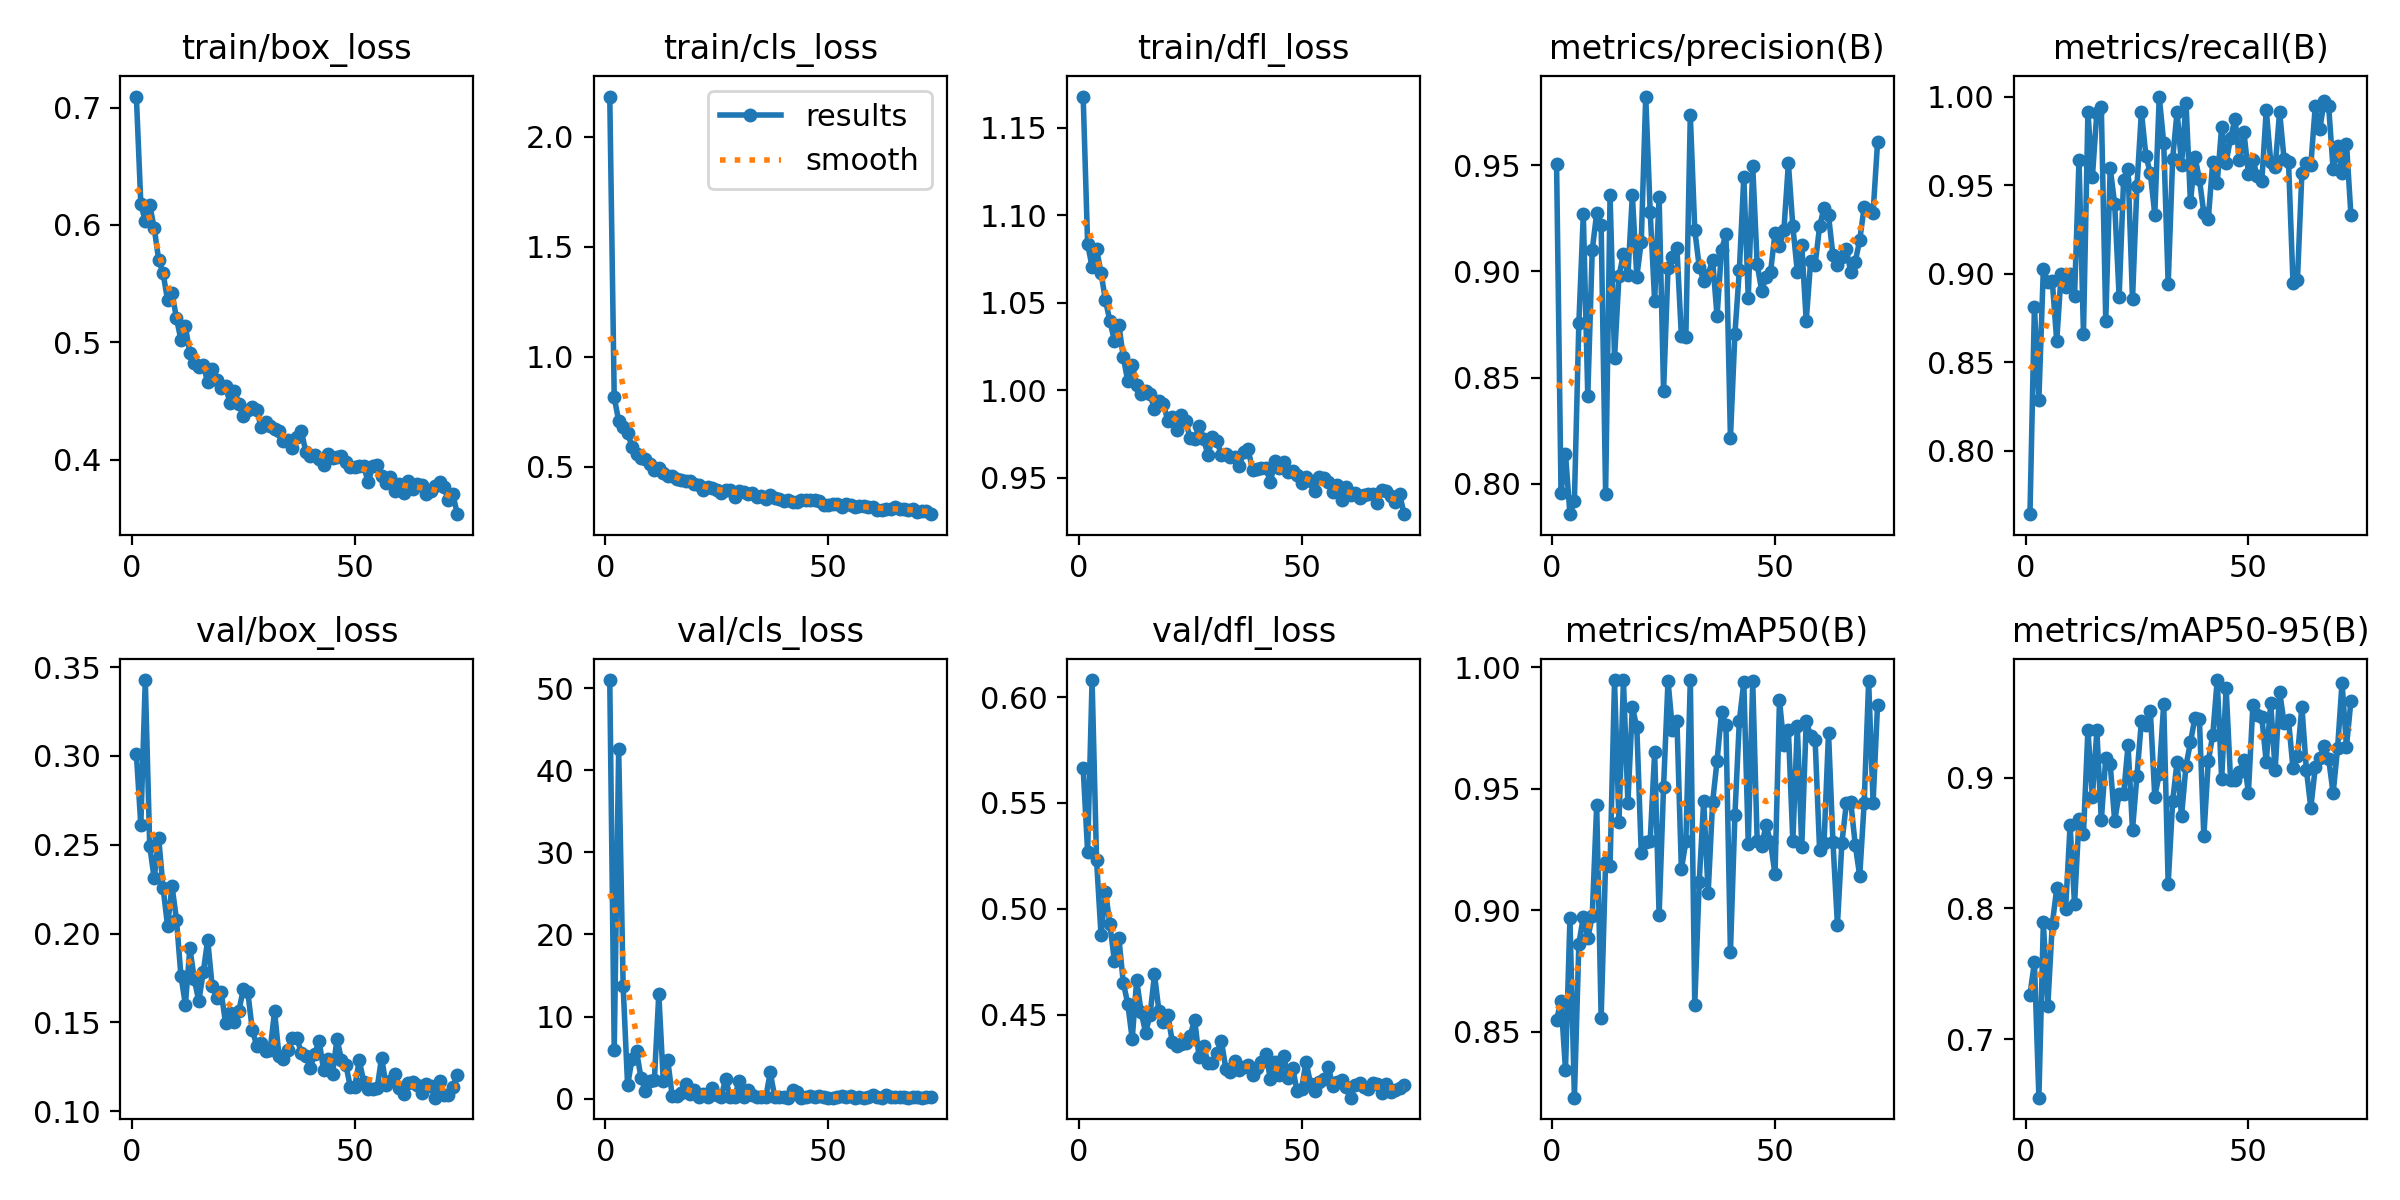

The file beside this chart, header and first rows:
epoch, time, train/box_loss, train/cls_loss, train/dfl_loss, metrics/precision(B), metrics/recall(B), metrics/mAP50(B), metrics/mAP50-95(B), val/box_loss, val/cls_loss, val/dfl_loss, lr/pg0, lr/pg1, lr/pg2
1, 22.47, 0.7093, 2.182, 1.168, 0.9508, 0.764, 0.8549, 0.734, 0.3011, 51.01, 0.5665, 0.0002194, 0.0002194, 0.0002194
2, 43.25, 0.618, 0.8144, 1.083, 0.7957, 0.8812, 0.8627, 0.7589, 0.2612, 5.891, 0.5268, 0.0004388, 0.0004388, 0.0004388
3, 63.27, 0.6032, 0.7075, 1.071, 0.8142, 0.8288, 0.8343, 0.6552, 0.3428, 42.63, 0.6081, 0.0006553, 0.0006553, 0.0006553
4, 81.26, 0.6168, 0.678, 1.081, 0.7857, 0.9027, 0.8966, 0.7893, 0.2491, 13.7, 0.5231, 0.0006538, 0.0006538, 0.0006538
5, 100.5, 0.5975, 0.6517, 1.067, 0.7919, 0.8952, 0.8228, 0.7256, 0.231, 1.596, 0.4878, 0.0006494, 0.0006494, 0.0006494
6, 120.3, 0.5704, 0.591, 1.051, 0.8757, 0.896, 0.8862, 0.7878, 0.254, 4.858, 0.5082, 0.000645, 0.000645, 0.000645
7, 140.2, 0.5587, 0.5584, 1.04, 0.927, 0.8618, 0.8973, 0.8154, 0.2254, 5.77, 0.4927, 0.0006406, 0.0006406, 0.0006406
8, 160.4, 0.536, 0.5406, 1.028, 0.8414, 0.9, 0.8885, 0.8099, 0.2043, 2.554, 0.4753, 0.0006362, 0.0006362, 0.0006362
9, 179.6, 0.5423, 0.5361, 1.037, 0.91, 0.8922, 0.8976, 0.7999, 0.2268, 0.8677, 0.4863, 0.0006318, 0.0006318, 0.0006318
10, 197.4, 0.5205, 0.5094, 1.019, 0.9274, 0.8999, 0.9433, 0.8636, 0.2078, 2.171, 0.4651, 0.0006274, 0.0006274, 0.0006274
11, 215.5, 0.5021, 0.4836, 1.005, 0.9218, 0.8874, 0.8558, 0.8034, 0.176, 2.215, 0.4552, 0.000623, 0.000623, 0.000623
12, 233.5, 0.5136, 0.4957, 1.014, 0.7954, 0.964, 0.9199, 0.8681, 0.1599, 12.75, 0.4385, 0.0006186, 0.0006186, 0.0006186
13, 251.6, 0.4907, 0.4707, 1.003, 0.9358, 0.866, 0.9184, 0.8572, 0.1918, 2.172, 0.4663, 0.0006142, 0.0006142, 0.0006142
14, 270, 0.4829, 0.4578, 0.998, 0.8591, 0.9912, 0.9947, 0.9366, 0.1743, 4.735, 0.4514, 0.0006098, 0.0006098, 0.0006098
15, 287.8, 0.4793, 0.4583, 0.9994, 0.8977, 0.9545, 0.9362, 0.8856, 0.1619, 0.3116, 0.4415, 0.0006054, 0.0006054, 0.0006054
16, 305.8, 0.4807, 0.4433, 0.9977, 0.9083, 0.9909, 0.9948, 0.9362, 0.1782, 0.2754, 0.4499, 0.000601, 0.000601, 0.000601
17, 324.8, 0.4661, 0.438, 0.989, 0.8982, 0.994, 0.9443, 0.8675, 0.1964, 0.6345, 0.469, 0.0005966, 0.0005966, 0.0005966
18, 344, 0.477, 0.4344, 0.9937, 0.9358, 0.8731, 0.9837, 0.915, 0.1703, 1.76, 0.4516, 0.0005922, 0.0005922, 0.0005922
19, 363.7, 0.4681, 0.4335, 0.9923, 0.8975, 0.9595, 0.9754, 0.9103, 0.1639, 0.5524, 0.4465, 0.0005878, 0.0005878, 0.0005878
20, 382.6, 0.4612, 0.4195, 0.9821, 0.914, 0.9394, 0.9234, 0.8671, 0.1672, 0.9877, 0.4497, 0.0005834, 0.0005834, 0.0005834
21, 402.2, 0.4625, 0.4166, 0.9846, 0.9823, 0.8869, 0.9283, 0.8875, 0.1497, 0.2385, 0.4371, 0.000579, 0.000579, 0.000579
22, 421.5, 0.4486, 0.3935, 0.9772, 0.9279, 0.9527, 0.9285, 0.8875, 0.1554, 0.5139, 0.4353, 0.0005746, 0.0005746, 0.0005746
23, 440.6, 0.4589, 0.4082, 0.9858, 0.8861, 0.959, 0.9651, 0.9248, 0.1499, 0.2251, 0.4362, 0.0005702, 0.0005702, 0.0005702
24, 460.3, 0.4474, 0.4027, 0.9822, 0.9351, 0.8854, 0.8979, 0.8602, 0.1565, 1.248, 0.4367, 0.0005657, 0.0005657, 0.0005657
25, 479.4, 0.4374, 0.3952, 0.9725, 0.8436, 0.9497, 0.9509, 0.9017, 0.1688, 0.3845, 0.44, 0.0005613, 0.0005613, 0.0005613
26, 498.1, 0.4425, 0.3819, 0.9721, 0.9018, 0.9914, 0.9946, 0.9436, 0.1669, 0.2383, 0.4477, 0.0005569, 0.0005569, 0.0005569
27, 517.5, 0.4447, 0.3955, 0.9798, 0.9069, 0.9667, 0.9742, 0.9404, 0.1458, 2.428, 0.43, 0.0005525, 0.0005525, 0.0005525
28, 536.7, 0.4425, 0.3923, 0.9722, 0.9109, 0.9567, 0.978, 0.951, 0.1368, 0.1435, 0.4354, 0.0005481, 0.0005481, 0.0005481
29, 556.1, 0.4279, 0.3633, 0.9629, 0.8695, 0.9333, 0.9168, 0.8855, 0.1384, 0.2296, 0.4271, 0.0005437, 0.0005437, 0.0005437
30, 575.4, 0.4322, 0.3877, 0.9732, 0.8691, 1, 0.9284, 0.903, 0.1336, 2.086, 0.4271, 0.0005393, 0.0005393, 0.0005393
31, 594.2, 0.4285, 0.3833, 0.971, 0.9737, 0.9739, 0.9948, 0.9567, 0.1343, 0.1653, 0.4319, 0.0005349, 0.0005349, 0.0005349
32, 613.4, 0.4263, 0.3773, 0.963, 0.9196, 0.8938, 0.8612, 0.8186, 0.1561, 1.09, 0.4377, 0.0005305, 0.0005305, 0.0005305
33, 632.8, 0.4243, 0.3795, 0.9637, 0.9022, 0.9648, 0.9118, 0.882, 0.1309, 0.3898, 0.4244, 0.0005261, 0.0005261, 0.0005261
34, 652, 0.4157, 0.3609, 0.9615, 0.8957, 0.9915, 0.9452, 0.9123, 0.1292, 0.1826, 0.4228, 0.0005217, 0.0005217, 0.0005217
35, 671.9, 0.4171, 0.3663, 0.9621, 0.8983, 0.9615, 0.907, 0.8707, 0.1343, 0.1753, 0.428, 0.0005173, 0.0005173, 0.0005173
36, 691.6, 0.41, 0.3527, 0.9565, 0.9055, 0.9965, 0.9445, 0.9093, 0.1412, 0.1933, 0.424, 0.0005129, 0.0005129, 0.0005129
37, 710.8, 0.4194, 0.3724, 0.9644, 0.8788, 0.9402, 0.9615, 0.9271, 0.141, 3.183, 0.4251, 0.0005085, 0.0005085, 0.0005085
38, 729.8, 0.4248, 0.3591, 0.9663, 0.9103, 0.966, 0.9815, 0.9458, 0.1329, 0.1986, 0.4264, 0.0005041, 0.0005041, 0.0005041
39, 749.1, 0.4069, 0.3514, 0.9542, 0.9175, 0.9534, 0.9762, 0.9452, 0.1311, 0.1616, 0.4216, 0.0004997, 0.0004997, 0.0004997
40, 768.3, 0.4036, 0.3429, 0.9547, 0.8216, 0.9341, 0.8826, 0.8551, 0.1243, 0.2247, 0.425, 0.0004953, 0.0004953, 0.0004953
41, 787, 0.4044, 0.3465, 0.9554, 0.8705, 0.9308, 0.939, 0.9128, 0.1323, 0.1246, 0.4278, 0.0004909, 0.0004909, 0.0004909
42, 806.1, 0.4005, 0.3379, 0.9553, 0.9006, 0.9632, 0.978, 0.9326, 0.1394, 1.08, 0.4315, 0.0004865, 0.0004865, 0.0004865
43, 825.4, 0.3954, 0.3384, 0.9476, 0.9445, 0.9511, 0.9939, 0.9748, 0.1231, 0.7803, 0.4194, 0.0004821, 0.0004821, 0.0004821
44, 844.5, 0.4052, 0.3458, 0.9594, 0.8875, 0.9829, 0.9272, 0.899, 0.1295, 0.122, 0.4278, 0.0004777, 0.0004777, 0.0004777
45, 864.5, 0.4018, 0.3463, 0.9557, 0.9496, 0.9627, 0.9944, 0.9689, 0.1209, 0.1447, 0.4215, 0.0004733, 0.0004733, 0.0004733
46, 883.5, 0.4027, 0.3461, 0.9591, 0.9033, 0.9766, 0.9284, 0.8979, 0.1406, 0.3322, 0.4304, 0.0004689, 0.0004689, 0.0004689
47, 902.7, 0.4036, 0.3474, 0.9529, 0.891, 0.9874, 0.9266, 0.8985, 0.129, 0.1378, 0.4203, 0.0004645, 0.0004645, 0.0004645
48, 921.6, 0.3979, 0.3416, 0.954, 0.8976, 0.964, 0.9351, 0.9046, 0.126, 0.3392, 0.4248, 0.0004601, 0.0004601, 0.0004601
49, 940.7, 0.3938, 0.3252, 0.9514, 0.8997, 0.9798, 0.9279, 0.9139, 0.1135, 0.1891, 0.4137, 0.0004557, 0.0004557, 0.0004557
50, 960.2, 0.3938, 0.3249, 0.9467, 0.918, 0.9565, 0.9147, 0.8887, 0.1138, 0.1222, 0.4151, 0.0004513, 0.0004513, 0.0004513
51, 979.4, 0.3945, 0.3301, 0.9501, 0.9117, 0.9641, 0.9865, 0.9555, 0.1286, 0.1172, 0.4279, 0.0004469, 0.0004469, 0.0004469
52, 998.4, 0.3945, 0.3288, 0.948, 0.9197, 0.955, 0.968, 0.9481, 0.1164, 0.203, 0.4174, 0.0004425, 0.0004425, 0.0004425
53, 1018, 0.381, 0.3175, 0.9424, 0.9509, 0.952, 0.9741, 0.9465, 0.1123, 0.2895, 0.4141, 0.0004381, 0.0004381, 0.0004381
54, 1037, 0.3944, 0.3319, 0.9504, 0.9212, 0.9924, 0.9284, 0.9118, 0.1124, 0.1839, 0.4181, 0.0004337, 0.0004337, 0.0004337
55, 1056, 0.3959, 0.3242, 0.9496, 0.8998, 0.9633, 0.9759, 0.9573, 0.1127, 0.3188, 0.4194, 0.0004293, 0.0004293, 0.0004293
56, 1076, 0.3861, 0.3164, 0.9475, 0.9124, 0.9601, 0.9261, 0.9056, 0.13, 0.1222, 0.4251, 0.0004249, 0.0004249, 0.0004249
57, 1095, 0.3802, 0.3193, 0.9415, 0.8767, 0.9914, 0.9778, 0.9659, 0.1148, 0.2305, 0.4165, 0.0004205, 0.0004205, 0.0004205
58, 1115, 0.3853, 0.3211, 0.9458, 0.905, 0.9645, 0.9718, 0.9419, 0.1171, 0.1139, 0.4183, 0.0004161, 0.0004161, 0.0004161
59, 1134, 0.3734, 0.3168, 0.9374, 0.9031, 0.9628, 0.9699, 0.9441, 0.1209, 0.1373, 0.4193, 0.0004117, 0.0004117, 0.0004117
60, 1154, 0.379, 0.3164, 0.9446, 0.9212, 0.8949, 0.9249, 0.9072, 0.1133, 0.4823, 0.4158, 0.0004073, 0.0004073, 0.0004073
... 13 more rows
